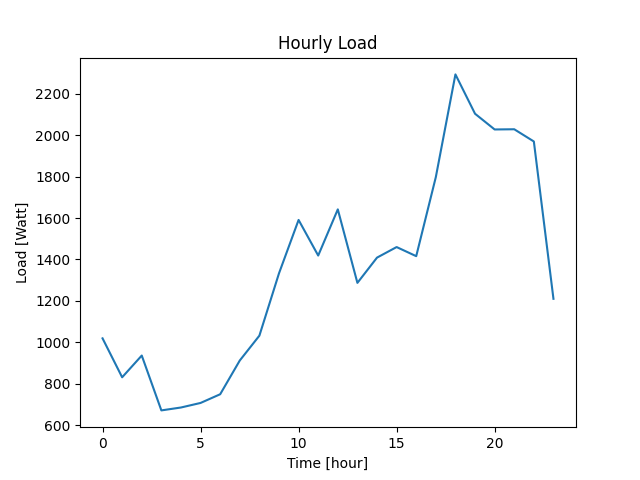

The table this chart was drawn from, first rows:
Datetime, Load
2022-04-07 10:40:42, 1019
2022-04-07 11:40:42, 831
2022-04-07 12:40:42, 936
2022-04-07 13:40:42, 671
2022-04-07 14:40:42, 685
2022-04-07 15:40:42, 707
2022-04-07 16:40:42, 749
2022-04-07 17:40:42, 912
2022-04-07 18:40:42, 1032
2022-04-07 19:40:42, 1333
2022-04-07 20:40:42, 1591
2022-04-07 21:40:42, 1419
2022-04-07 22:40:42, 1642
2022-04-07 23:40:42, 1287
2022-04-08 00:40:42, 1409
2022-04-08 01:40:42, 1460
2022-04-08 02:40:42, 1416
2022-04-08 03:40:42, 1798
2022-04-08 04:40:42, 2294
2022-04-08 05:40:42, 2104
2022-04-08 06:40:42, 2028
2022-04-08 07:40:42, 2029
2022-04-08 08:40:42, 1970
2022-04-08 09:40:42, 1210
